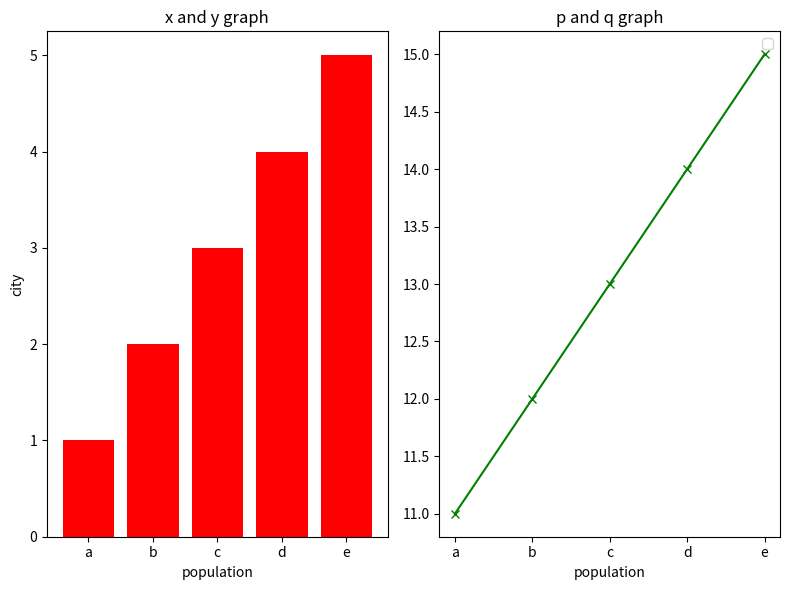

The matplotlib source for this figure:
#!/usr/bin/python3
print("Thomas kitaba")

import matplotlib.pyplot as plt

# plt.ion()

# Prepare data to be ploted
y = [1, 2, 3, 4, 5]
x = ["a", "b", "c", "d", "e"]

q = [11, 12, 13, 14, 15]
p = ["a", "b", "c", "d", "e"]


# set the size of figure
fig, ax = plt.subplots(1, 2, figsize=(8, 6))

# now ax is like plt
ax[0].bar(x, y,  color="red")
ax[0].set_ylabel("city")
# ~ plt.ylabel("city")

ax[0].set_xlabel("population") # ~ plt.ylabel("population")
ax[0].set_title("x and y graph")


ax[1].plot(p, q, color='g', marker='x')
ax[1].set_xlabel("population")
ax[1].set_ylabel("")
ax[1].set_title("p and q graph")

plt.legend()      
plt.tight_layout()  # Adjust spacing to avoid overlap
plt.tight_layout()  # Adjust spacing to avoid overlap
# plt.iof()
plt.show()






